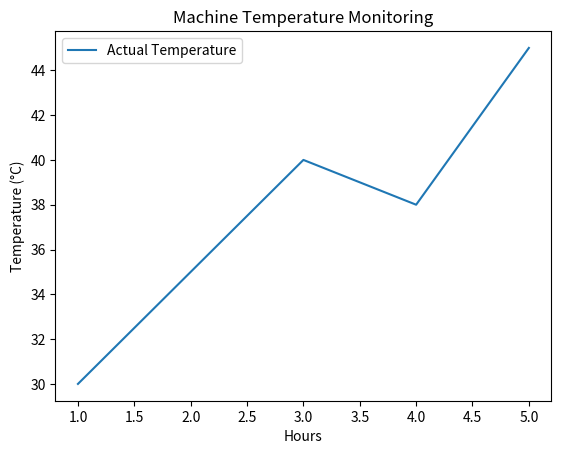
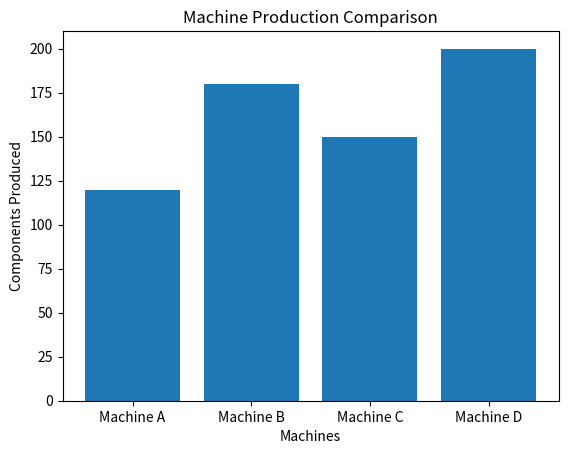
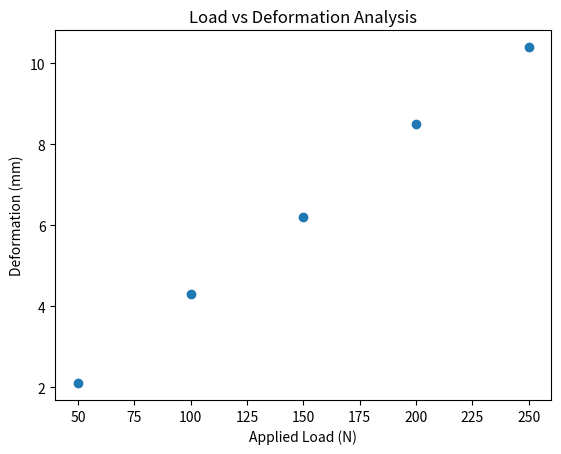
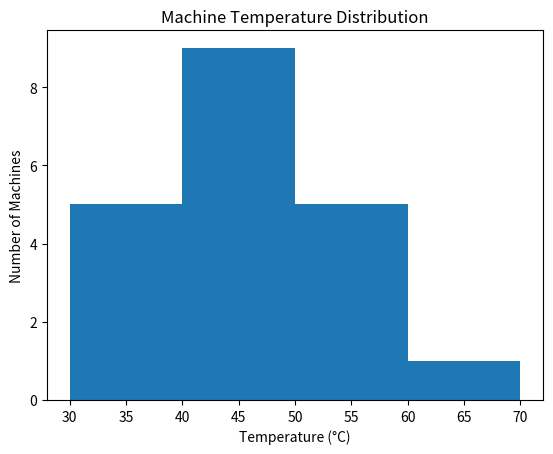

These charts were generated, in order, by the following Python code:
import matplotlib.pyplot as plt

hours = [1, 2, 3, 4, 5]
temperature = [30, 35, 40, 38, 45]
fig, ax = plt.subplots()
ax.plot(hours, temperature, label="Actual Temperature")
ax.set_title("Machine Temperature Monitoring")
ax.set_xlabel("Hours")
ax.set_ylabel("Temperature (°C)")
ax.legend()
plt.show()

machines = ["Machine A", "Machine B", "Machine C", "Machine D"]
production = [120, 180, 150, 200]
fig, ax = plt.subplots()
ax.bar(machines, production)
ax.set_title("Machine Production Comparison")
ax.set_xlabel("Machines")
ax.set_ylabel("Components Produced")
plt.show()

load = [50, 100, 150, 200, 250]
deformation = [2.1, 4.3, 6.2, 8.5, 10.4]
fig, ax = plt.subplots()
ax.scatter(load, deformation)
ax.set_title("Load vs Deformation Analysis")
ax.set_xlabel("Applied Load (N)")
ax.set_ylabel("Deformation (mm)")
plt.show()

temperatures = [
    30,
    32,
    35,
    36,
    38,
    40,
    42,
    43,
    44,
    45,
    46,
    47,
    48,
    49,
    50,
    52,
    54,
    55,
    58,
    60,
]
fig, ax = plt.subplots()
ax.hist(temperatures, bins=[30, 40, 50, 60, 70])
ax.set_title("Machine Temperature Distribution")
ax.set_xlabel("Temperature (°C)")
ax.set_ylabel("Number of Machines")
plt.show()
